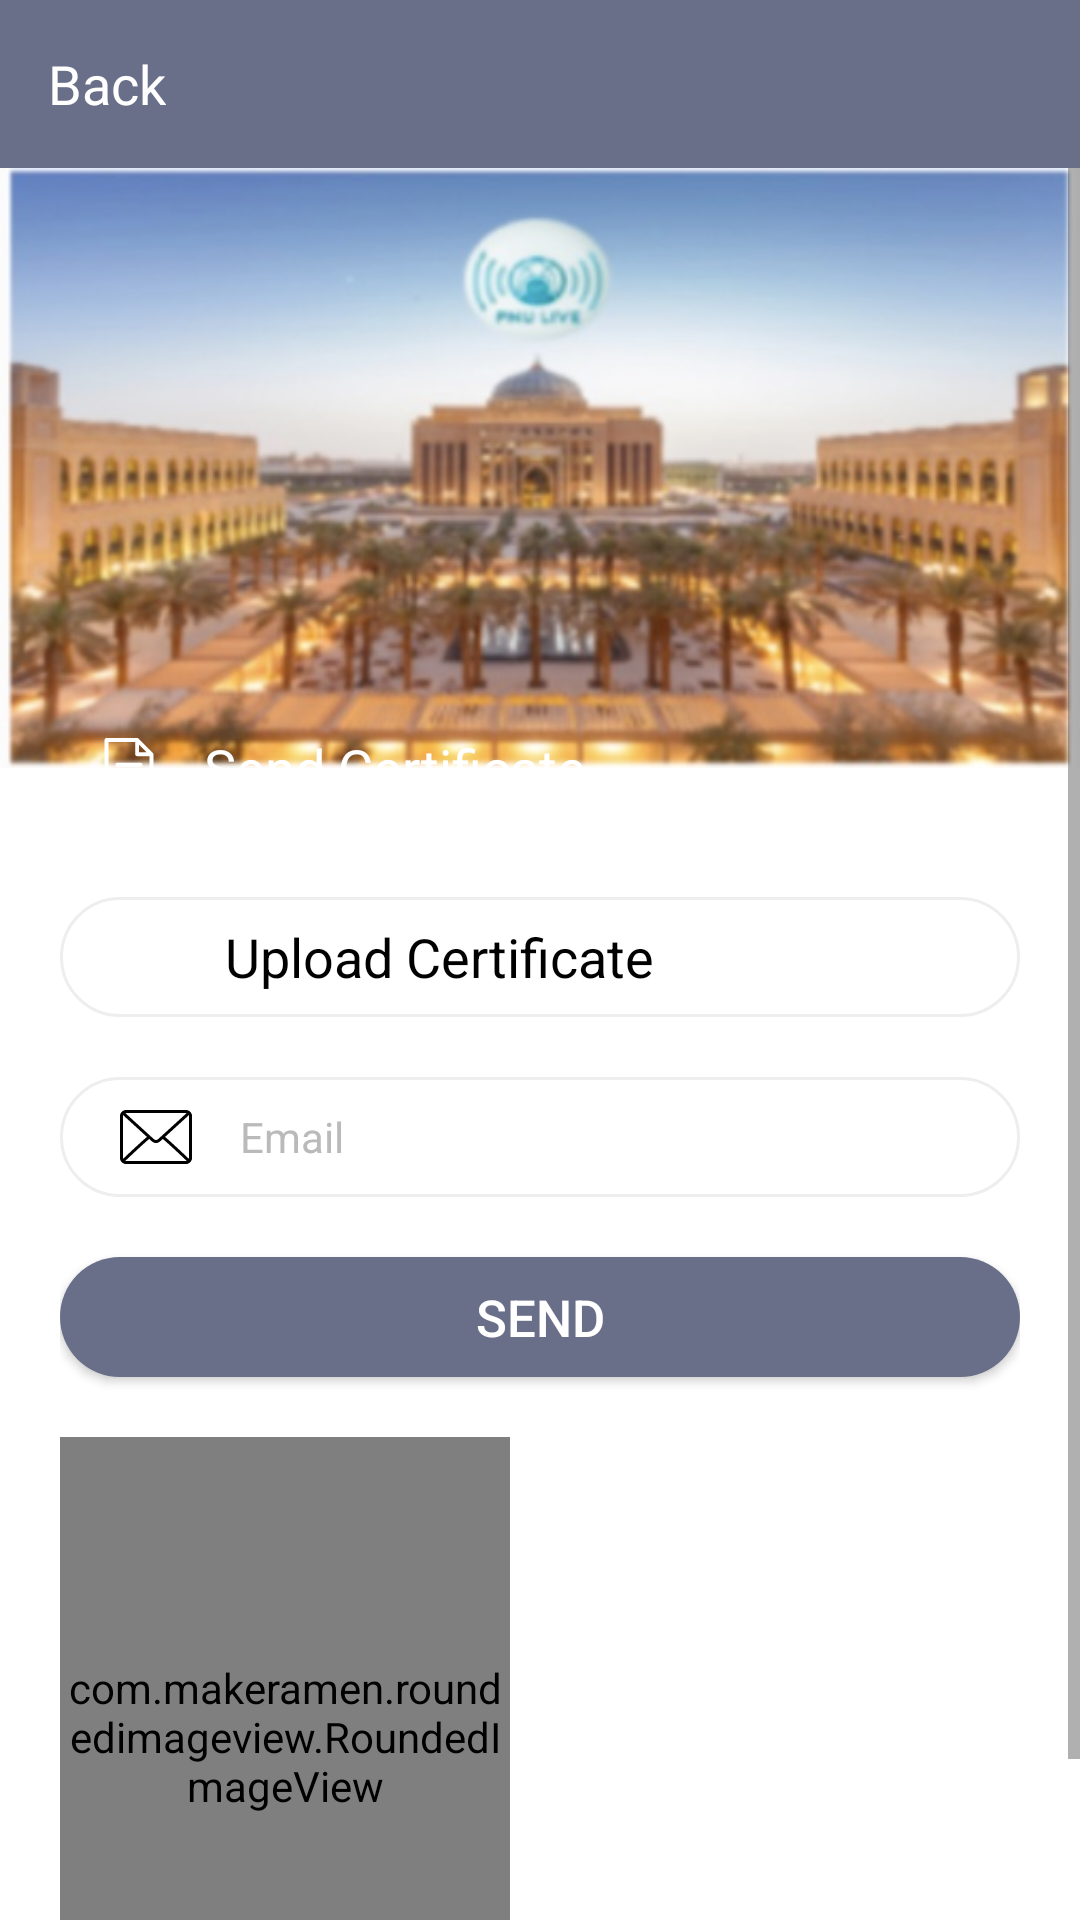

Write the Android layout XML for this screen, with the resource values it uses.
<!-- AndroidManifest.xml: application theme AppTheme.NoActionBar -->
<!-- res/layout/activity_send_certificate.xml -->
<?xml version="1.0" encoding="utf-8"?>
<LinearLayout android:layout_width="match_parent"
    android:layout_height="match_parent"
    xmlns:android="http://schemas.android.com/apk/res/android"
    xmlns:app="http://schemas.android.com/apk/res-auto"
    android:orientation="vertical"
    android:background="@color/white"
    >
    <androidx.appcompat.widget.Toolbar
        android:id="@+id/toolBar"
        android:layout_width="match_parent"
        android:layout_height="wrap_content"
        app:layout_constraintStart_toStartOf="parent"
        app:layout_constraintEnd_toEndOf="parent"
        app:layout_constraintTop_toTopOf="parent"
        android:background="@color/colorPrimary"
        android:theme="@style/ThemeOverlay.AppCompat.Dark.ActionBar"
        app:popupTheme="@style/ThemeOverlay.AppCompat.Light"
        >
        <TextView
            android:layout_width="wrap_content"
            android:layout_height="wrap_content"
            android:textSize="18sp"
            android:textColor="@color/white"
            android:text="@string/back"
            />
    </androidx.appcompat.widget.Toolbar>
    <ScrollView
        android:layout_width="match_parent"
        android:layout_height="match_parent"
        android:fillViewport="true"
        android:fitsSystemWindows="true"
        >
        <androidx.constraintlayout.widget.ConstraintLayout
            android:layout_width="match_parent"
            android:layout_height="wrap_content"
            >
            <ImageView
                android:id="@+id/image"
                android:layout_width="match_parent"
                android:layout_height="200dp"

                app:layout_constraintTop_toTopOf="parent"
                app:layout_constraintStart_toStartOf="parent"
                app:layout_constraintEnd_toEndOf="parent"
                android:src="@drawable/login"
                android:scaleType="fitXY"/>


            <LinearLayout
                android:id="@+id/llView"
                android:layout_width="match_parent"
                android:layout_height="wrap_content"
                android:orientation="horizontal"
                android:gravity="center_vertical"
                android:layout_marginStart="20dp"
                android:layout_marginEnd="20dp"
                app:layout_constraintTop_toBottomOf="@id/image"
                app:layout_constraintBottom_toBottomOf="@id/image"
                android:padding="8dp"
                android:background="@drawable/rounded_primary"
                >

                <ImageView
                    android:layout_width="30dp"
                    android:layout_height="30dp"
                    android:tint="@color/white"
                    android:src="@drawable/ic_sheet"
                    android:padding="5dp"
                    />
                <TextView
                    android:layout_width="wrap_content"
                    android:layout_height="wrap_content"
                    android:textColor="@color/white"
                    android:textSize="18sp"
                    android:layout_marginStart="10dp"
                    android:layout_marginEnd="10dp"
                    android:text="@string/send_certificate"/>
            </LinearLayout>

            <LinearLayout
                android:layout_width="match_parent"
                android:layout_height="wrap_content"
                android:orientation="vertical"
                app:layout_constraintStart_toStartOf="parent"
                app:layout_constraintEnd_toEndOf="parent"
                app:layout_constraintTop_toBottomOf="@id/llView"
                android:layout_margin="20dp"

                >
                <LinearLayout
                    android:layout_width="match_parent"
                    android:layout_height="40dp"
                    android:orientation="horizontal"
                    android:layout_marginBottom="20dp"
                    android:paddingStart="15dp"
                    android:paddingEnd="15dp"
                    android:background="@drawable/rounded_bg"
                    android:gravity="center_vertical"
                    android:onClick="checkReadPermission"
                    >

                    <ImageView
                        android:layout_width="30dp"
                        android:layout_height="30dp"
                        android:src="@drawable/ic_upload"
                        android:padding="2dp"
                        android:clickable="false"
                        android:longClickable="false"
                        />
                    <TextView
                        android:layout_width="wrap_content"
                        android:layout_height="wrap_content"
                        android:layout_marginStart="10dp"
                        android:layout_marginEnd="10dp"
                        android:textColor="@color/black"
                        android:textSize="18sp"
                        android:text="@string/upload_certificate"
                        android:clickable="false"
                        android:longClickable="false"
                        />
                </LinearLayout>

                <com.google.android.material.textfield.TextInputLayout
                    android:layout_width="match_parent"
                    android:layout_height="40dp"
                    app:hintEnabled="false"
                    android:background="@drawable/rounded_bg"
                    app:startIconDrawable="@drawable/ic_email"
                    app:startIconTint="@color/black"
                    android:paddingStart="8dp"
                    android:paddingEnd="8dp"

                    >
                    <EditText
                        android:id="@+id/edtEmail"
                        android:layout_width="match_parent"
                        android:layout_height="match_parent"
                        android:background="@color/transparent"
                        android:singleLine="true"
                        android:hint="@string/email"
                        android:textSize="14sp"
                        android:paddingStart="8dp"
                        android:paddingEnd="8dp"
                        android:textColorHint="@color/grey4"
                        android:inputType="textEmailAddress"
                        android:textColor="@color/black"

                        />
                </com.google.android.material.textfield.TextInputLayout>


                <Button
                    android:id="@+id/btnSend"
                    android:layout_width="match_parent"
                    android:layout_height="40dp"
                    android:layout_marginTop="20dp"
                    android:background="@drawable/rounded_primary_btn"
                    android:textColor="@color/white"
                    android:textSize="17sp"
                    android:text="@string/send"
                    android:layout_marginBottom="20dp"
                    android:onClick="sendCertificate"
                    />

                <com.makeramen.roundedimageview.RoundedImageView
                    android:id="@+id/imageCertificate"
                    android:layout_width="150dp"
                    android:layout_height="200dp"
                    app:riv_mutate_background="true"
                    app:riv_border_width="0dp"
                    app:riv_corner_radius="8dp"
                    android:background="@color/grey2"
                    android:layout_marginBottom="20dp"

                    />

            </LinearLayout>

        </androidx.constraintlayout.widget.ConstraintLayout>
    </ScrollView>


</LinearLayout>
<!-- resources referenced by this layout -->
<resources>
  <color name="black">#000000</color>
  <color name="colorPrimary">#6A6F89</color>
  <color name="grey2">#f5f5f5</color>
  <color name="grey4">#bababa</color>
  <color name="transparent">#00000000</color>
  <color name="white">#FFFFFF</color>
  <!-- drawable ic_sheet (drawable) -->
  <vector xmlns:android="http://schemas.android.com/apk/res/android"
      android:width="512dp"
      android:height="512dp"
      android:viewportWidth="512"
      android:viewportHeight="512">
    <path
        android:fillColor="#FF000000"
        android:pathData="M459.25,126.725L337.412,4.887C334.273,1.747 329.95,0 325.604,0H64.555C55.335,0 47.86,7.475 47.86,16.696v478.609c0,9.22 7.475,16.696 16.696,16.696h382.889c9.221,0 16.696,-7.475 16.696,-16.696V138.538C464.14,134.248 462.423,129.899 459.25,126.725zM342.303,57.006l64.827,64.829h-64.827V57.006zM430.749,478.608H81.251V33.392h227.66V138.53c0,9.221 7.475,16.696 16.696,16.696h105.142V478.608z"/>
    <path
        android:fillColor="#FF000000"
        android:pathData="M355.063,211.523H156.937c-9.221,0 -16.696,7.475 -16.696,16.696s7.475,16.696 16.696,16.696h198.125c9.221,0 16.696,-7.475 16.696,-16.696S364.283,211.523 355.063,211.523z"/>
    <path
        android:fillColor="#FF000000"
        android:pathData="M355.063,300.222H156.937c-9.221,0 -16.696,7.475 -16.696,16.696c0,9.22 7.475,16.696 16.696,16.696h198.125c9.221,0 16.696,-7.475 16.696,-16.696C371.758,307.697 364.283,300.222 355.063,300.222z"/>
    <path
        android:fillColor="#FF000000"
        android:pathData="M355.063,388.92H156.937c-9.221,0 -16.696,7.475 -16.696,16.696s7.475,16.696 16.696,16.696h198.125c9.221,0 16.696,-7.475 16.696,-16.696S364.283,388.92 355.063,388.92z"/>
  </vector>
  <!-- drawable rounded_bg (drawable) -->
  <?xml version="1.0" encoding="utf-8"?>
  <shape xmlns:android="http://schemas.android.com/apk/res/android"
      android:shape="rectangle">
      <corners android:radius="40dp"/>
      <stroke android:width="1dp" android:color="@color/grey3"/>
      <solid android:color="@color/white"/>
  </shape>
  <!-- drawable rounded_primary_btn (drawable) -->
  <?xml version="1.0" encoding="utf-8"?>
  <shape xmlns:android="http://schemas.android.com/apk/res/android"
      android:shape="rectangle">
      <corners android:radius="35dp"/>
      <solid android:color="@color/colorPrimary"/>
  </shape>
  <string name="back">Back</string>
  <string name="email">Email</string>
  <string name="send">Send</string>
  <string name="send_certificate">Send Certificate</string>
  <string name="upload_certificate">Upload Certificate</string>
  <style name="AppTheme.NoActionBar">
          <item name="windowActionBar">false</item>
          <item name="windowNoTitle">true</item>
      </style>
  <color name="grey3">#eeeeee</color>
</resources>
